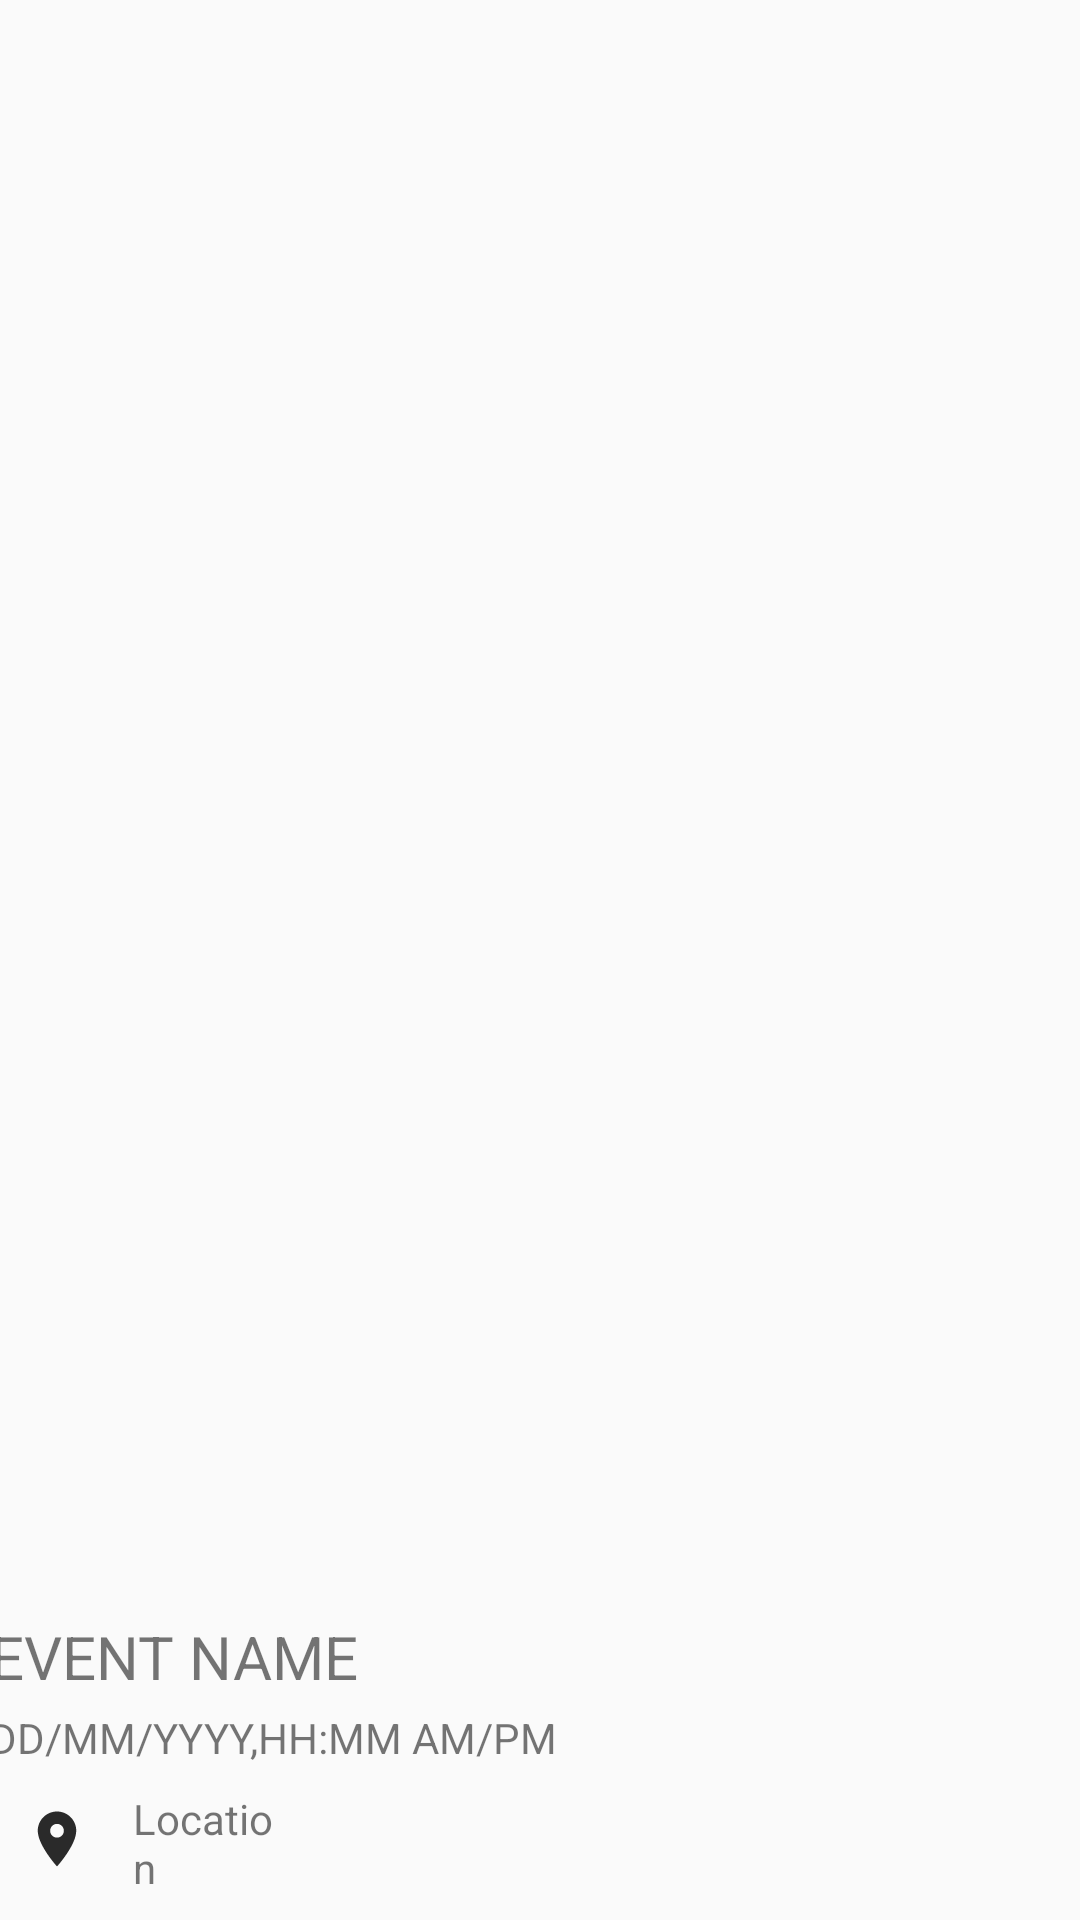

Write the Android layout XML for this screen, with the resource values it uses.
<!-- AndroidManifest.xml: application theme AppTheme -->
<!-- res/layout/event_list_row.xml -->
<?xml version="1.0" encoding="utf-8"?>
<android.support.constraint.ConstraintLayout
    xmlns:android="http://schemas.android.com/apk/res/android"
    xmlns:app="http://schemas.android.com/apk/res-auto"
    xmlns:tools="http://schemas.android.com/tools"
    android:layout_width="match_parent"
    android:layout_height="100sp">

    <TextView
        android:id="@+id/eventname"
        android:layout_width="wrap_content"
        android:layout_height="wrap_content"
        android:layout_marginBottom="8dp"
        android:layout_marginEnd="165dp"
        android:layout_marginStart="8dp"
        android:layout_marginTop="8dp"
        android:text="EVENT NAME"
        android:textSize="20sp"
        app:layout_constraintBottom_toTopOf="@+id/eventdatetime"
        app:layout_constraintEnd_toStartOf="@+id/eventpicture"
        app:layout_constraintStart_toStartOf="parent"
        app:layout_constraintTop_toTopOf="parent"
        app:layout_constraintVertical_chainStyle="packed"
        android:layout_marginRight="165dp"
        android:layout_marginLeft="8dp" />

    <ImageView
        android:id="@+id/eventpicture"
        android:layout_width="80sp"
        android:layout_height="80sp"
        android:layout_marginBottom="10dp"
        android:layout_marginEnd="8dp"
        android:layout_marginTop="10dp"
        app:layout_constraintBottom_toBottomOf="parent"
        app:layout_constraintEnd_toEndOf="parent"
        app:layout_constraintTop_toTopOf="parent"
        android:layout_marginRight="8dp" />

    <TextView
        android:id="@+id/eventdatetime"
        android:layout_width="wrap_content"
        android:layout_height="wrap_content"
        android:layout_marginEnd="99dp"
        android:layout_marginStart="8dp"
        android:layout_marginTop="4dp"
        android:text="DD/MM/YYYY,HH:MM AM/PM"
        app:layout_constraintEnd_toStartOf="@+id/eventpicture"
        app:layout_constraintHorizontal_chainStyle="packed"
        app:layout_constraintStart_toStartOf="parent"
        app:layout_constraintTop_toBottomOf="@+id/eventname"
        android:layout_marginLeft="8dp"
        android:layout_marginRight="99dp" />

    <TextView
        android:id="@+id/eventloaction"
        android:layout_width="54dp"
        android:layout_height="wrap_content"
        android:layout_marginBottom="8dp"
        android:layout_marginEnd="8dp"
        android:layout_marginStart="8dp"
        android:layout_marginTop="8dp"
        android:text="Location"
        app:layout_constraintBottom_toBottomOf="parent"
        app:layout_constraintEnd_toEndOf="parent"
        app:layout_constraintHorizontal_bias="0.024"
        app:layout_constraintStart_toEndOf="@+id/location"
        app:layout_constraintTop_toBottomOf="@+id/eventdatetime"
        app:layout_constraintVertical_bias="0.0" />


    <ImageView
        android:id="@+id/location"
        android:layout_width="22sp"
        android:layout_height="22sp"
        android:layout_marginBottom="16dp"
        android:layout_marginStart="8dp"
        android:layout_marginTop="8dp"
        android:src="@drawable/ic_location_on_black_24dp"
        app:layout_constraintBottom_toBottomOf="parent"
        app:layout_constraintStart_toStartOf="parent"
        app:layout_constraintTop_toBottomOf="@+id/eventdatetime"
        app:layout_constraintVertical_bias="1.0"
        android:layout_marginLeft="8dp" />


</android.support.constraint.ConstraintLayout>
<!-- resources referenced by this layout -->
<resources>
  <!-- drawable ic_location_on_black_24dp (drawable) -->
  <vector android:alpha="0.83" android:height="24dp"
      android:viewportHeight="24.0" android:viewportWidth="24.0"
      android:width="24dp" xmlns:android="http://schemas.android.com/apk/res/android">
      <path android:fillColor="#FF000000" android:pathData="M12,2C8.13,2 5,5.13 5,9c0,5.25 7,13 7,13s7,-7.75 7,-13c0,-3.87 -3.13,-7 -7,-7zM12,11.5c-1.38,0 -2.5,-1.12 -2.5,-2.5s1.12,-2.5 2.5,-2.5 2.5,1.12 2.5,2.5 -1.12,2.5 -2.5,2.5z"/>
  </vector>
  <style name="AppTheme" parent="Theme.AppCompat.Light.NoActionBar">
          
          <item name="colorPrimary">@color/colorPrimary</item>
          <item name="colorPrimaryDark">@color/colorPrimaryDark</item>
          <item name="colorAccent">@color/colorAccent</item>
      </style>
  <!-- not gathered from this repository: default colours our renderer supplied (Android Studio template values) -->
  <color name="colorPrimary">#FF6200EE</color>
  <color name="colorPrimaryDark">#FF3700B3</color>
  <color name="colorAccent">#FF03DAC5</color>
</resources>
